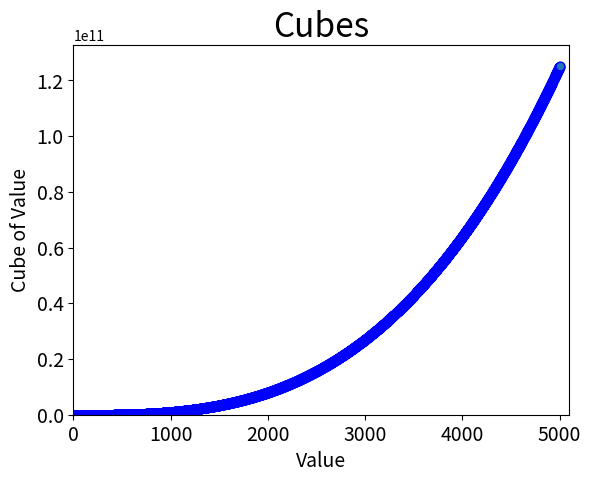

Write the Python code that produced this figure.
"""
[redacted]
[redacted]
15 November 2021
Cubes: A number raised to the third power is a cube. 
Plot the first 5000 cubic numbers.  
Display the graph as a blue line.
"""
#start with importing, them define the values, then make sure they're graphed, then customise the graph
from matplotlib import pyplot as plt
x_values = list(range(5001))
cubes = [x**3 for x in x_values]
plt.scatter(x_values, cubes, edgecolor='blue', s=40)
#fontsize
plt.title("Cubes", fontsize=24)
plt.xlabel('Value', fontsize=14)
plt.ylabel('Cube of Value', fontsize=14)
plt.tick_params(axis='both', labelsize=14)
#5,000
plt.axis([0, 5100, 0, 5100**3])
plt.show()
